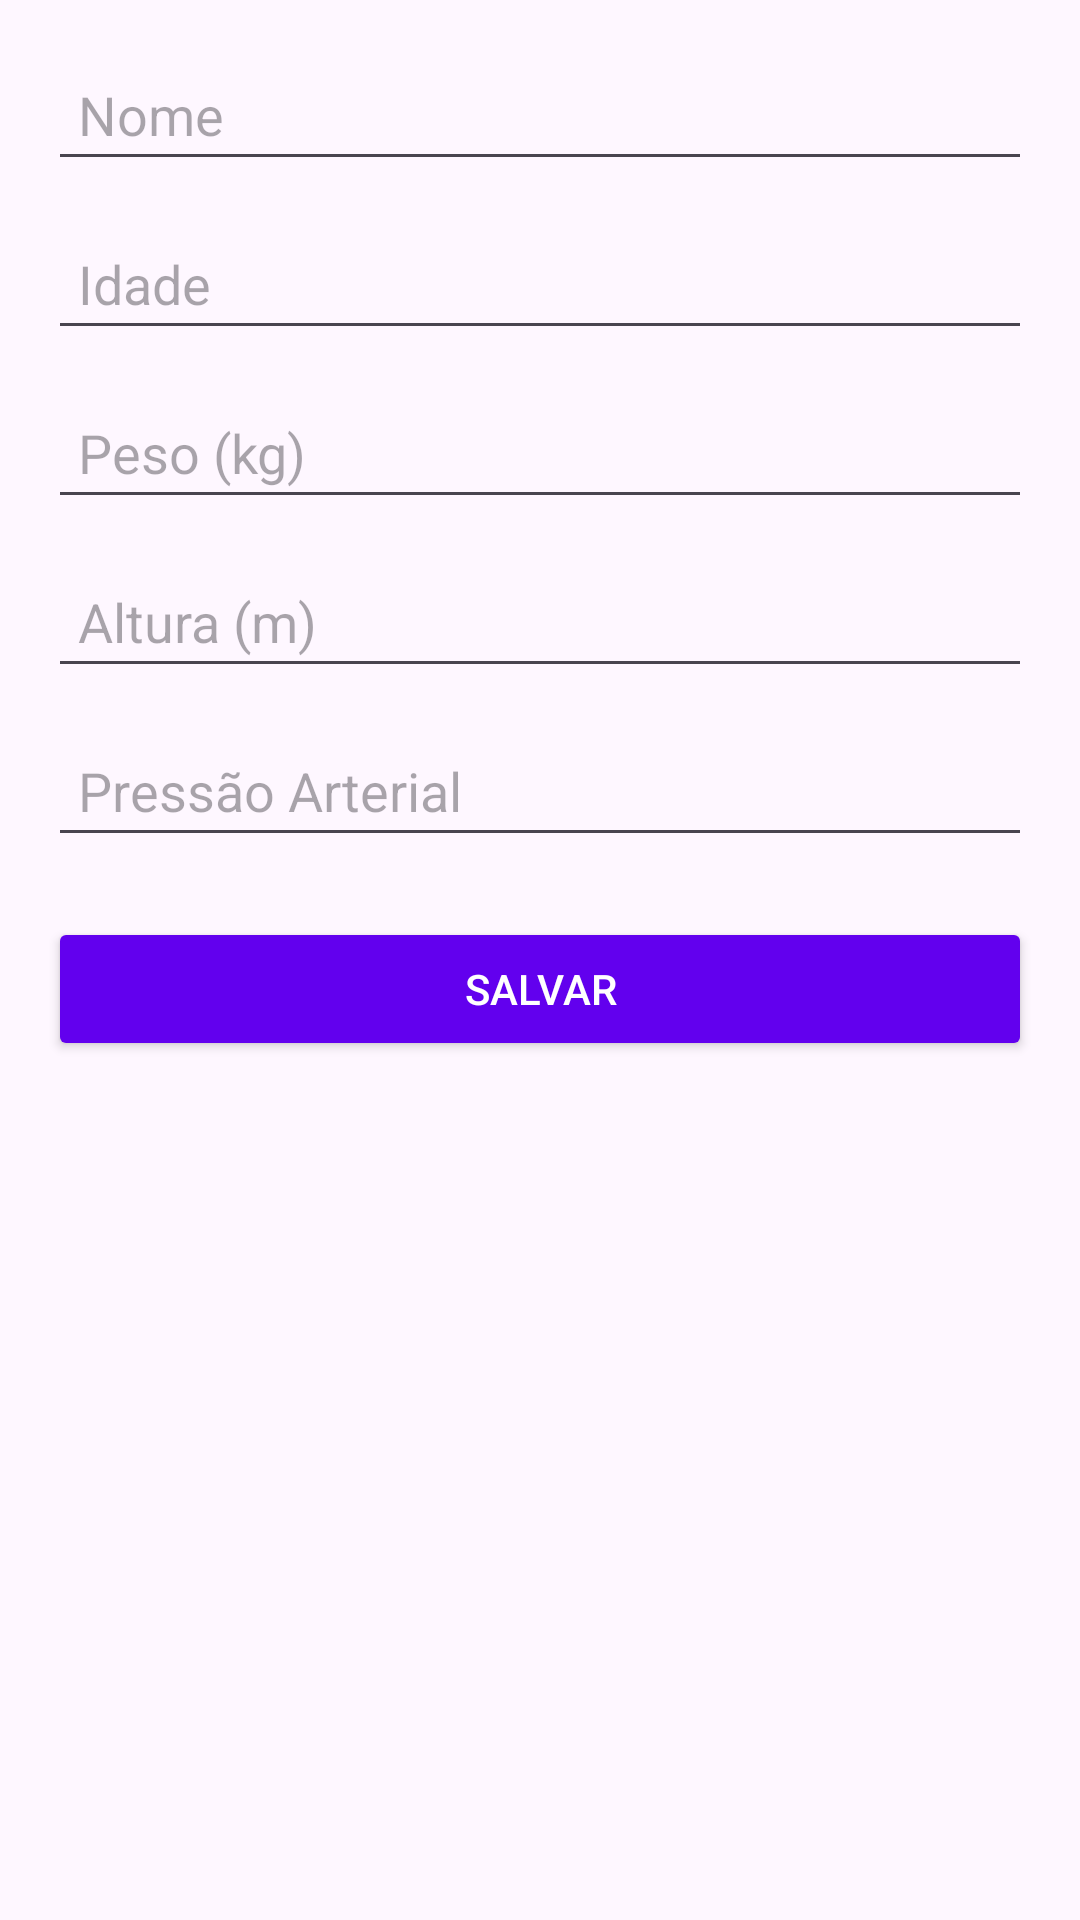

This screen was rendered from an Android layout file. Write that file and the resources it references.
<!-- AndroidManifest.xml: application theme Theme.FichaDeSaude -->
<!-- res/layout/activity_cadastro.xml -->
<?xml version="1.0" encoding="utf-8"?>
<ScrollView xmlns:android="http://schemas.android.com/apk/res/android"
    android:layout_width="match_parent"
    android:layout_height="match_parent"
    android:padding="16dp">

    <LinearLayout
        android:orientation="vertical"
        android:layout_width="match_parent"
        android:layout_height="wrap_content">

        <EditText
            android:id="@+id/edtNome"
            android:layout_width="match_parent"
            android:layout_height="wrap_content"
            android:hint="Nome"
            android:inputType="textPersonName"
            android:padding="10dp"
            android:layout_marginBottom="12dp" />

        <EditText
            android:id="@+id/edtIdade"
            android:layout_width="match_parent"
            android:layout_height="wrap_content"
            android:hint="Idade"
            android:inputType="number"
            android:padding="10dp"
            android:layout_marginBottom="12dp" />

        <EditText
            android:id="@+id/edtPeso"
            android:layout_width="match_parent"
            android:layout_height="wrap_content"
            android:hint="Peso (kg)"
            android:inputType="numberDecimal"
            android:padding="10dp"
            android:layout_marginBottom="12dp" />

        <EditText
            android:id="@+id/edtAltura"
            android:layout_width="match_parent"
            android:layout_height="wrap_content"
            android:hint="Altura (m)"
            android:inputType="numberDecimal"
            android:padding="10dp"
            android:layout_marginBottom="12dp" />

        <EditText
            android:id="@+id/edtPressao"
            android:layout_width="match_parent"
            android:layout_height="wrap_content"
            android:hint="Pressão Arterial"
            android:inputType="text"
            android:padding="10dp"
            android:layout_marginBottom="20dp" />

        <Button
            android:id="@+id/btnSalvar"
            android:layout_width="match_parent"
            android:layout_height="wrap_content"
            android:text="Salvar"
            android:backgroundTint="@color/purple_500"
            android:textColor="@android:color/white"
            android:padding="12dp" />

    </LinearLayout>
</ScrollView>
<!-- resources referenced by this layout -->
<resources>
  <style name="Theme.FichaDeSaude" parent="Base.Theme.FichaDeSaude" />
  <style name="Base.Theme.FichaDeSaude" parent="Theme.Material3.DayNight.NoActionBar">
          
          
      </style>
  <!-- not gathered from this repository: default colours our renderer supplied (Android Studio template values) -->
  <color name="purple_500">#FF6200EE</color>
</resources>
